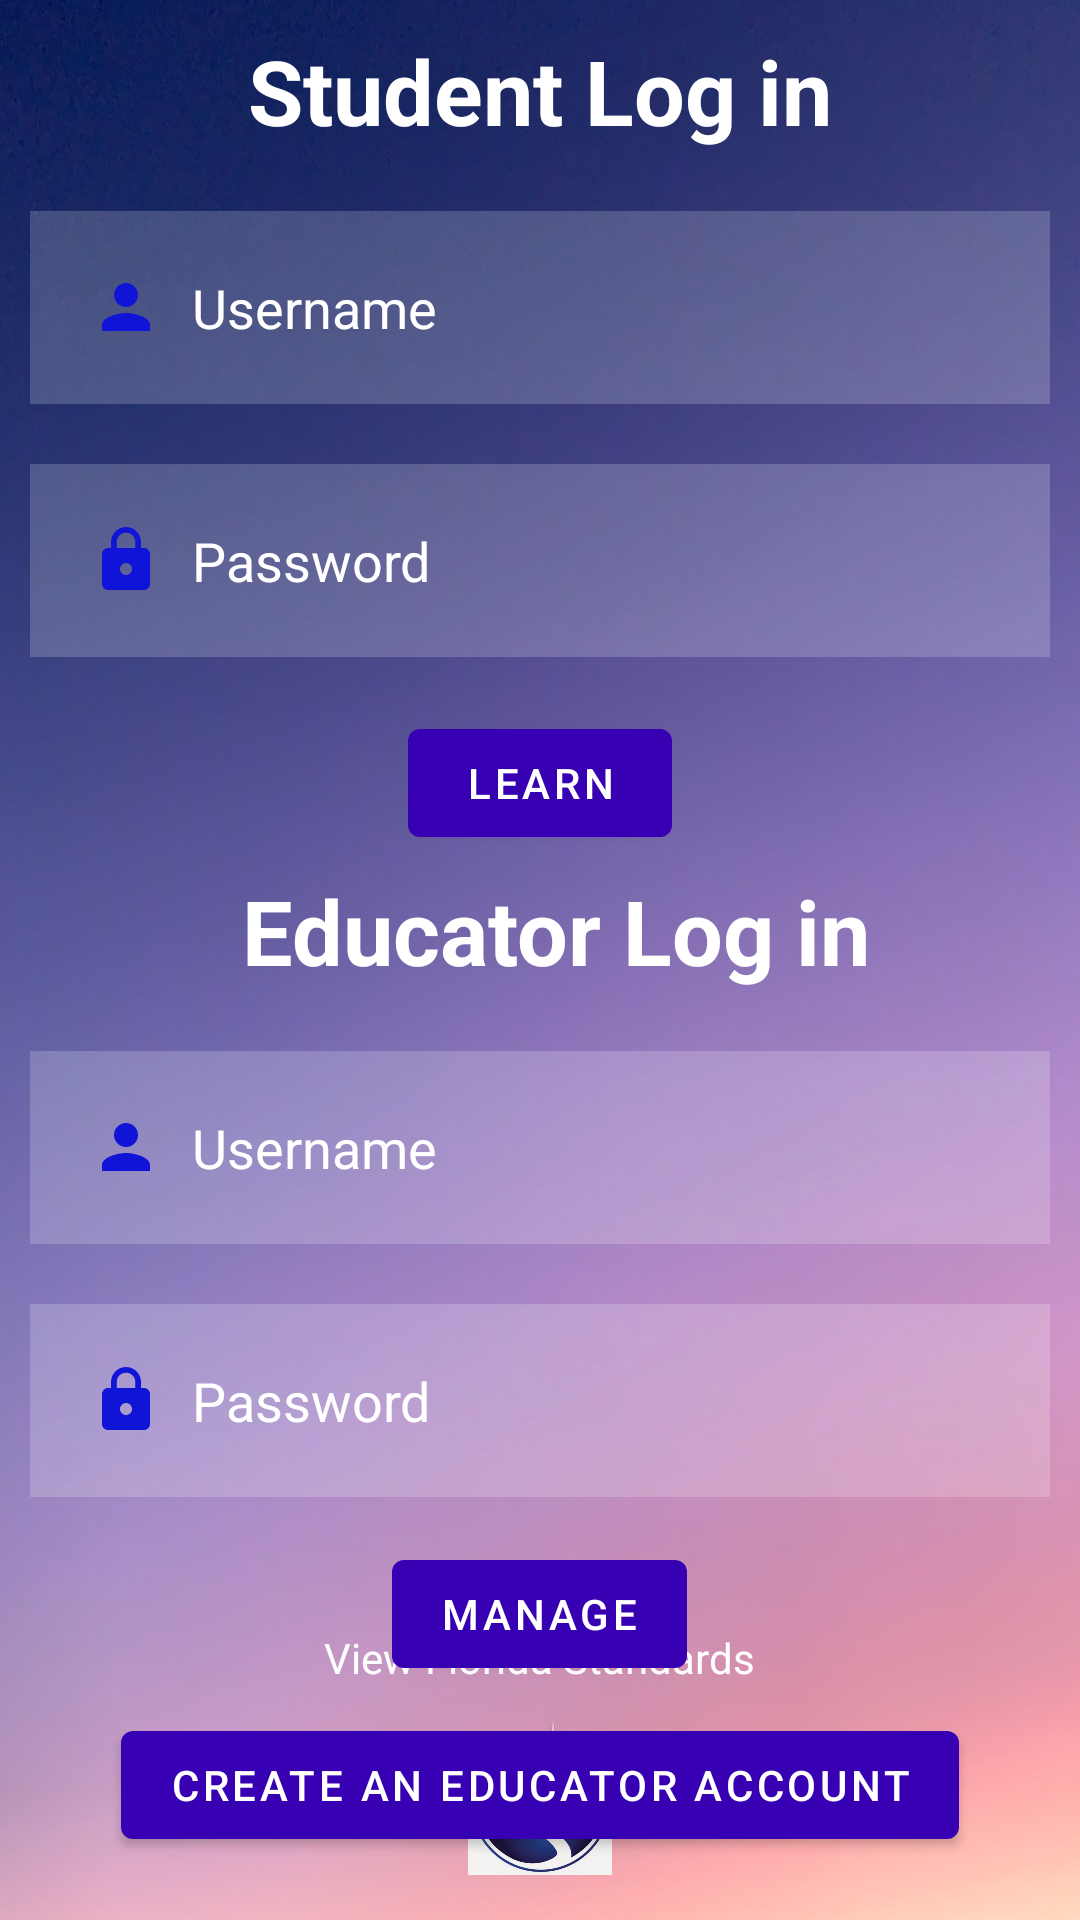

This screen was rendered from an Android layout file. Write that file and the resources it references.
<!-- AndroidManifest.xml: application theme Theme.SWEProject -->
<!-- res/layout/activity_main.xml -->
<?xml version="1.0" encoding="utf-8"?>
<RelativeLayout xmlns:android="http://schemas.android.com/apk/res/android"
    xmlns:app="http://schemas.android.com/apk/res-auto"
    xmlns:tools="http://schemas.android.com/tools"
    android:layout_width="match_parent"
    android:layout_height="match_parent"
    android:background="@drawable/background"
    tools:context=".MainActivity">

    <TextView
        android:layout_width="match_parent"
        android:layout_height="wrap_content"
        android:id="@+id/studentTextLogin"
        android:text="Student Log in"
        android:textColor="@color/white"
        android:textSize="30dp"
        android:textStyle="bold"
        android:layout_margin="10dp"
        android:gravity="center" />


    <EditText
        android:layout_width="match_parent"
        android:layout_height="wrap_content"
        android:id="@+id/username"
        android:layout_below="@id/studentTextLogin"
        android:background="#30ffffff"
        android:hint="Username"
        android:textColorHint="@color/white"
        android:textColor="@color/white"
        android:layout_margin="10dp"
        android:padding="20dp"
        android:drawableLeft="@drawable/ic_baseline_person_24"
        android:drawablePadding="10dp"
        />

    <EditText
        android:layout_width="match_parent"
        android:layout_height="wrap_content"
        android:id="@+id/password"
        android:layout_below="@id/username"
        android:background="#30ffffff"
        android:hint="Password"
        android:textColorHint="@color/white"
        android:textColor="@color/white"
        android:layout_margin="10dp"
        android:padding="20dp"
        android:drawableLeft="@drawable/ic_baseline_lock_24"
        android:drawablePadding="10dp"
        android:inputType="textPassword"
        />

    <com.google.android.material.button.MaterialButton
        android:id="@+id/loginbutton"
        android:layout_width="wrap_content"
        android:layout_height="wrap_content"
        android:layout_below="@id/password"
        android:layout_centerHorizontal="true"
        android:layout_marginStart="8dp"
        android:layout_marginTop="8dp"
        android:layout_marginEnd="8dp"
        android:layout_marginBottom="8dp"
        android:text="LEARN"
        app:backgroundTint="@color/design_default_color_primary_variant" />

    <TextView
        android:id="@+id/educatorTextLogin"
        android:layout_width="match_parent"
        android:layout_height="wrap_content"
        android:layout_marginStart="50dp"
        android:layout_marginTop="290dp"
        android:layout_marginEnd="40dp"
        android:layout_marginBottom="10dp"
        android:gravity="center"
        android:text="Educator Log in"
        android:textColor="@color/white"
        android:textSize="30dp"
        android:textStyle="bold" />

    <EditText
        android:layout_width="match_parent"
        android:layout_height="wrap_content"
        android:id="@+id/educatorUsername"
        android:layout_below="@id/educatorTextLogin"
        android:background="#30ffffff"
        android:hint="Username"
        android:textColorHint="@color/white"
        android:textColor="@color/white"
        android:layout_margin="10dp"
        android:padding="20dp"
        android:drawableLeft="@drawable/ic_baseline_person_24"
        android:drawablePadding="10dp"
        android:layout_marginBottom="295dp"
        android:layout_marginEnd="50dp"
        android:layout_marginTop="295dp"
        />

    <EditText
        android:layout_width="match_parent"
        android:layout_height="wrap_content"
        android:id="@+id/educatorPassword"
        android:layout_below="@id/educatorUsername"
        android:background="#30ffffff"
        android:hint="Password"
        android:textColorHint="@color/white"
        android:textColor="@color/white"
        android:layout_margin="10dp"
        android:padding="20dp"
        android:drawableLeft="@drawable/ic_baseline_lock_24"
        android:drawablePadding="10dp"
        android:inputType="textPassword"
        android:layout_marginBottom="300dp"
        android:layout_marginEnd="0dp"
        />

    <com.google.android.material.button.MaterialButton
        android:id="@+id/educatorLoginButton"
        android:layout_width="wrap_content"
        android:layout_height="wrap_content"
        android:layout_below="@id/password"
        android:layout_centerHorizontal="true"
        android:layout_marginStart="300dp"
        android:layout_marginTop="285dp"
        android:layout_marginEnd="270dp"
        android:layout_marginBottom="20dp"
        android:text="MANAGE"
        app:backgroundTint="@color/design_default_color_primary_variant" />

    <com.google.android.material.button.MaterialButton
        android:id="@+id/createEducatorAccount"
        android:layout_width="wrap_content"
        android:layout_height="wrap_content"
        android:layout_below="@id/loginbutton"
        android:layout_centerHorizontal="true"
        android:layout_marginStart="5dp"
        android:layout_marginTop="278dp"
        android:layout_marginEnd="15dp"
        android:layout_marginBottom="15dp"
        android:text="Create an Educator account"
        app:backgroundTint="@color/design_default_color_primary_variant" />

    <TextView
        android:layout_width="wrap_content"
        android:layout_height="wrap_content"
        android:id="@+id/others"
        android:layout_above="@id/icons"
        android:text="View Florida Standards"
        android:textColor="@color/white"
        android:layout_centerHorizontal="true" />


    <LinearLayout
        android:layout_width="match_parent"
        android:layout_height="wrap_content"
        android:id="@+id/icons"
        android:layout_alignParentBottom="true"
        android:gravity="center"
        android:orientation="horizontal" >

    <ImageView
        android:layout_width="48dp"
        android:layout_height="48dp"
        android:layout_margin="15dp"
        android:id="@+id/FLStandards"
        android:src="@drawable/flstandards" />

    </LinearLayout>

</RelativeLayout>
<!-- resources referenced by this layout -->
<resources>
  <!-- drawable background: jpeg bitmap (drawable-v24, 42118 bytes) -->
  <!-- drawable flstandards: jpg bitmap (drawable-v24, 80927 bytes) -->
  <!-- drawable ic_baseline_lock_24 (drawable) -->
  <vector android:height="24dp" android:tint="#0F14D7"
      android:viewportHeight="24" android:viewportWidth="24"
      android:width="24dp" xmlns:android="http://schemas.android.com/apk/res/android">
      <path android:fillColor="@android:color/white" android:pathData="M18,8h-1L17,6c0,-2.76 -2.24,-5 -5,-5S7,3.24 7,6v2L6,8c-1.1,0 -2,0.9 -2,2v10c0,1.1 0.9,2 2,2h12c1.1,0 2,-0.9 2,-2L20,10c0,-1.1 -0.9,-2 -2,-2zM12,17c-1.1,0 -2,-0.9 -2,-2s0.9,-2 2,-2 2,0.9 2,2 -0.9,2 -2,2zM15.1,8L8.9,8L8.9,6c0,-1.71 1.39,-3.1 3.1,-3.1 1.71,0 3.1,1.39 3.1,3.1v2z"/>
  </vector>
  <!-- drawable ic_baseline_person_24 (drawable) -->
  <vector android:height="24dp" android:tint="#0F14D7"
      android:viewportHeight="24" android:viewportWidth="24"
      android:width="24dp" xmlns:android="http://schemas.android.com/apk/res/android">
      <path android:fillColor="@android:color/white" android:pathData="M12,12c2.21,0 4,-1.79 4,-4s-1.79,-4 -4,-4 -4,1.79 -4,4 1.79,4 4,4zM12,14c-2.67,0 -8,1.34 -8,4v2h16v-2c0,-2.66 -5.33,-4 -8,-4z"/>
  </vector>
  <style name="Theme.SWEProject" parent="Theme.MaterialComponents.DayNight.NoActionBar">
          
          <item name="colorPrimary">@color/purple_500</item>
          <item name="colorPrimaryVariant">@color/purple_700</item>
          <item name="colorOnPrimary">@color/white</item>
          
          <item name="colorSecondary">@color/teal_200</item>
          <item name="colorSecondaryVariant">@color/teal_700</item>
          <item name="colorOnSecondary">@color/black</item>
          
          <item name="android:statusBarColor" tools:targetApi="l">?attr/colorPrimaryVariant</item>
          
      </style>
  <!-- not gathered from this repository: default colours our renderer supplied (Android Studio template values) -->
  <color name="purple_500">#FF6200EE</color>
  <color name="purple_700">#FF3700B3</color>
  <color name="teal_200">#FF03DAC5</color>
  <color name="teal_700">#FF018786</color>
  <color name="black">#FF000000</color>
  <color name="white">#FFFFFFFF</color>
</resources>
